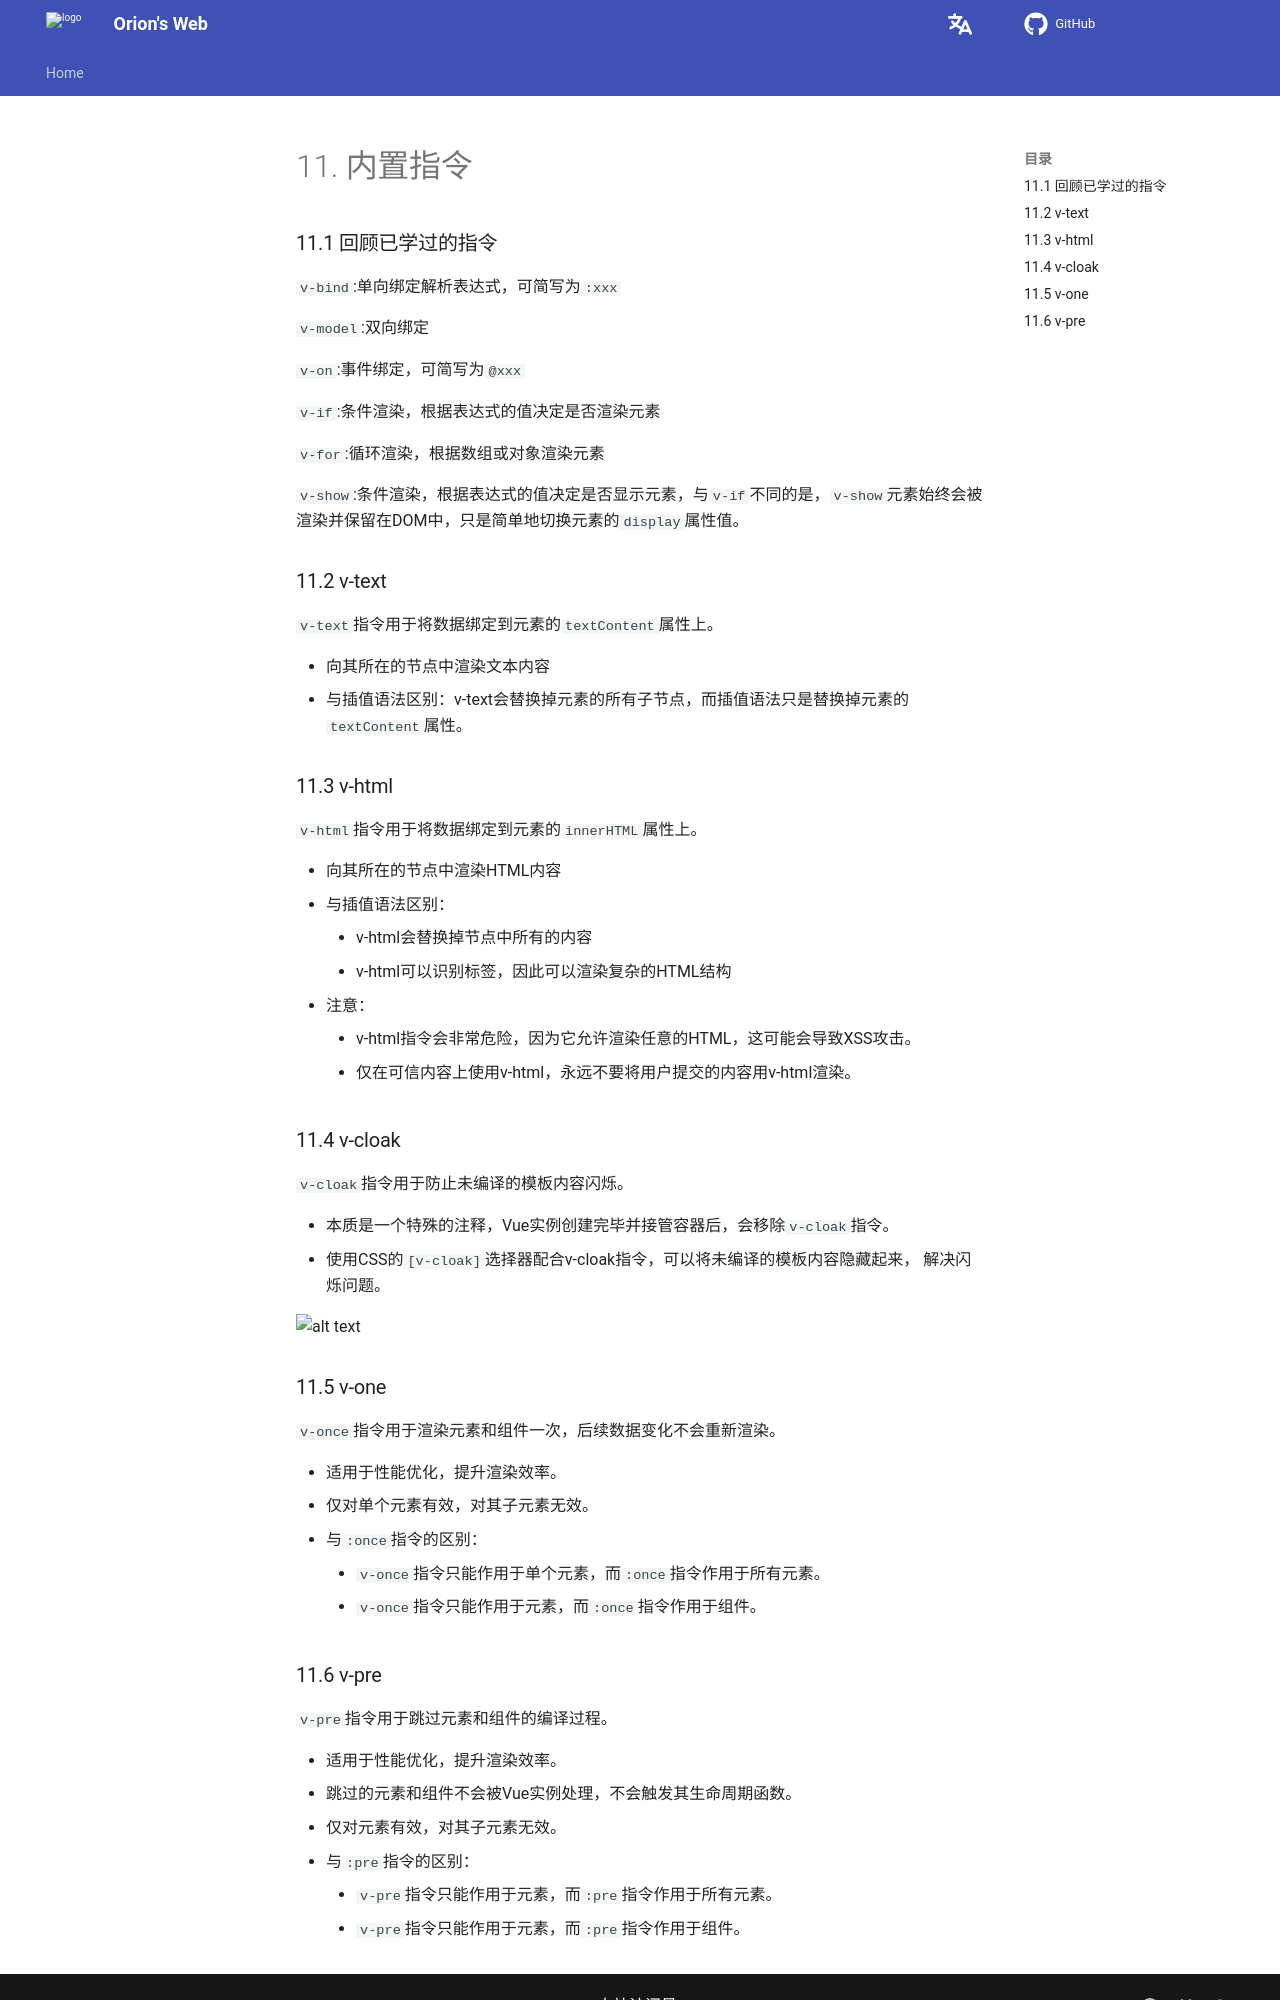

repository: Pigassooo/my-blog · page: notes/notes/Frontend/Vue2+3/Vue2/11.内置指令/index.html · generator: mkdocs

# 11. 内置指令

### 11.1 回顾已学过的指令

```v-bind```:单向绑定解析表达式，可简写为```:xxx```

```v-model```:双向绑定

```v-on```:事件绑定，可简写为```@xxx```

```v-if```:条件渲染，根据表达式的值决定是否渲染元素

```v-for```:循环渲染，根据数组或对象渲染元素

```v-show```:条件渲染，根据表达式的值决定是否显示元素，与```v-if```不同的是，```v-show```元素始终会被渲染并保留在DOM中，只是简单地切换元素的```display```属性值。


### 11.2 v-text

```v-text```指令用于将数据绑定到元素的```textContent```属性上。

- 向其所在的节点中渲染文本内容
- 与插值语法区别：v-text会替换掉元素的所有子节点，而插值语法只是替换掉元素的```textContent```属性。


### 11.3 v-html

```v-html```指令用于将数据绑定到元素的```innerHTML```属性上。

- 向其所在的节点中渲染HTML内容
- 与插值语法区别：
    - v-html会替换掉节点中所有的内容
    - v-html可以识别标签，因此可以渲染复杂的HTML结构
- 注意：
    - v-html指令会非常危险，因为它允许渲染任意的HTML，这可能会导致XSS攻击。
    - 仅在可信内容上使用v-html，永远不要将用户提交的内容用v-html渲染。

### 11.4 v-cloak

```v-cloak```指令用于防止未编译的模板内容闪烁。

- 本质是一个特殊的注释，Vue实例创建完毕并接管容器后，会移除```v-cloak```指令。
- 使用CSS的```[v-cloak]```选择器配合v-cloak指令，可以将未编译的模板内容隐藏起来， 解决闪烁问题。


![alt text](image-4.png)

### 11.5 v-one

```v-once```指令用于渲染元素和组件一次，后续数据变化不会重新渲染。

- 适用于性能优化，提升渲染效率。
- 仅对单个元素有效，对其子元素无效。
- 与```:once```指令的区别：
    - ```v-once```指令只能作用于单个元素，而```:once```指令作用于所有元素。
    - ```v-once```指令只能作用于元素，而```:once```指令作用于组件。
